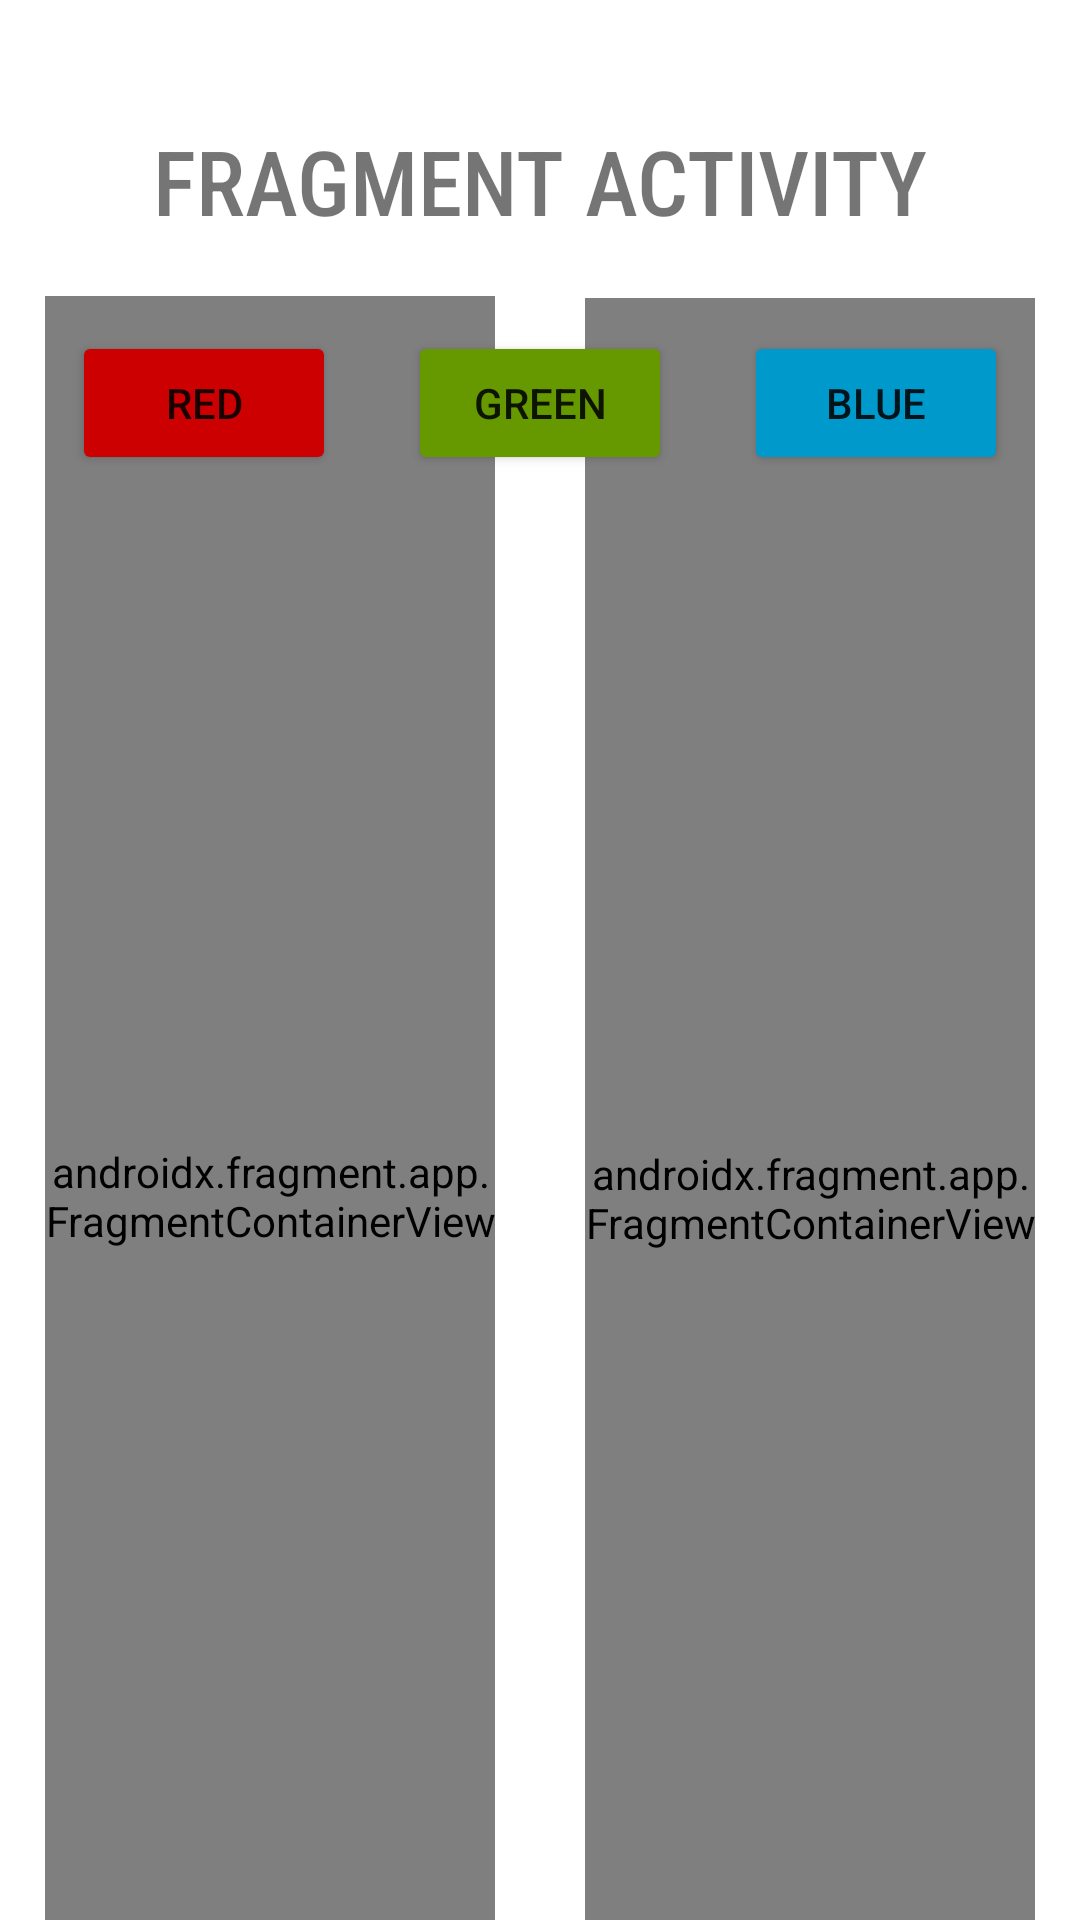

Reconstruct the res/layout file that produces this screen, plus the resources it refers to.
<!-- AndroidManifest.xml: application theme Theme.ActivityFragmentInterface -->
<!-- res/layout/activity_fragment.xml -->
<?xml version="1.0" encoding="utf-8"?>
<layout
    xmlns:android="http://schemas.android.com/apk/res/android"
    xmlns:app="http://schemas.android.com/apk/res-auto"
    xmlns:tools="http://schemas.android.com/tools" >

    <androidx.constraintlayout.widget.ConstraintLayout
        android:layout_width="match_parent"
        android:layout_height="match_parent"
        tools:context=".FragmentActivity">

        <TextView
            android:layout_width="match_parent"
            android:layout_height="wrap_content"
            android:id="@+id/heading"
            android:text="@string/fragmentHead"
            android:gravity="center"
            android:layout_margin="40dp"
            android:textSize="30dp"
            android:fontFamily="sans-serif-condensed-medium"
            app:layout_constraintTop_toTopOf="parent"
            app:layout_constraintStart_toStartOf="parent"
            app:layout_constraintEnd_toEndOf="parent"
            app:layout_constraintBottom_toTopOf="@id/btnred" />
        <Button
            android:layout_width="wrap_content"
            android:layout_height="wrap_content"
            android:id="@+id/btnred"
            android:text="@string/red"
            android:layout_marginTop="30dp"
            android:backgroundTint="@android:color/holo_red_dark"
            app:layout_constraintTop_toBottomOf="@id/heading"
            app:layout_constraintStart_toStartOf="parent"
            app:layout_constraintEnd_toStartOf="@id/btngreen"/>

        <Button
            android:layout_width="wrap_content"
            android:layout_height="wrap_content"
            android:id="@+id/btngreen"
            android:text="@string/green"
            android:layout_marginTop="30dp"
            android:backgroundTint="@android:color/holo_green_dark"
            app:layout_constraintTop_toBottomOf="@id/heading"
            app:layout_constraintStart_toEndOf="@id/btnred"
            app:layout_constraintEnd_toStartOf="@id/btnblue"/>

        <Button
            android:layout_width="wrap_content"
            android:layout_height="wrap_content"
            android:id="@+id/btnblue"
            android:text="@string/blue"
            android:layout_marginTop="30dp"
            android:backgroundTint="@android:color/holo_blue_dark"
            app:layout_constraintTop_toBottomOf="@id/heading"
            app:layout_constraintStart_toEndOf="@id/btngreen"
            app:layout_constraintEnd_toEndOf="parent"/>

        <androidx.constraintlayout.widget.Guideline
            android:layout_width="wrap_content"
            android:layout_height="wrap_content"
            android:orientation="vertical"
            android:id="@+id/v_guide_50"
            app:layout_constraintGuide_percent=".5"/>

        <androidx.fragment.app.FragmentContainerView
            android:id="@+id/fragmentContainerView"
            android:name="com.kshitij.activityfragmentinterface.FirstFragment"
            android:layout_width="150dp"
            android:layout_height="600dp"
            app:layout_constraintBottom_toBottomOf="parent"
            app:layout_constraintEnd_toStartOf="@id/v_guide_50"
            app:layout_constraintStart_toStartOf="parent"
            app:layout_constraintTop_toBottomOf="@id/btnred"
            app:layout_constraintVertical_bias="0.503" />

        <androidx.fragment.app.FragmentContainerView
            android:id="@+id/fragmentContainerView2"
            android:name="com.kshitij.activityfragmentinterface.SecondFragment"
            app:layout_constraintTop_toBottomOf="@id/btnred"
            app:layout_constraintEnd_toEndOf="parent"
            app:layout_constraintBottom_toBottomOf="parent"
            app:layout_constraintStart_toEndOf="@id/v_guide_50"
            android:layout_width="150dp"
            android:layout_height="600dp"
            tools:layout_editor_absoluteX="214dp"
            tools:layout_editor_absoluteY="351dp" />


    </androidx.constraintlayout.widget.ConstraintLayout>
</layout>
<!-- resources referenced by this layout -->
<resources>
  <string name="blue">Blue</string>
  <string name="fragmentHead">FRAGMENT ACTIVITY</string>
  <string name="green">Green</string>
  <string name="red">Red</string>
  <style name="Theme.ActivityFragmentInterface" parent="Theme.MaterialComponents.DayNight.DarkActionBar">
          
          <item name="colorPrimary">@color/purple_500</item>
          <item name="colorPrimaryVariant">@color/purple_700</item>
          <item name="colorOnPrimary">@color/white</item>
          
          <item name="colorSecondary">@color/teal_200</item>
          <item name="colorSecondaryVariant">@color/teal_700</item>
          <item name="colorOnSecondary">@color/black</item>
          
          <item name="android:statusBarColor" tools:targetApi="l">?attr/colorPrimaryVariant</item>
          
      </style>
  <!-- not gathered from this repository: default colours our renderer supplied (Android Studio template values) -->
  <color name="purple_500">#FF6200EE</color>
  <color name="purple_700">#FF3700B3</color>
  <color name="teal_200">#FF03DAC5</color>
  <color name="teal_700">#FF018786</color>
  <color name="black">#FF000000</color>
  <color name="white">#FFFFFFFF</color>
</resources>
